Run: headless pygame with SDL's dummy video driver; simulated clock (each Clock.tick advances the game by its frame time, no real sleeping); random seed 0; keys injected as events and as key.get_pressed() state; no mouse input.
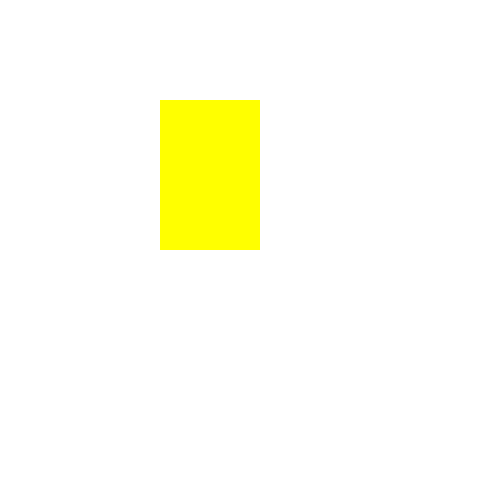
Frame 1 of 4 · flips 1–60 · no input
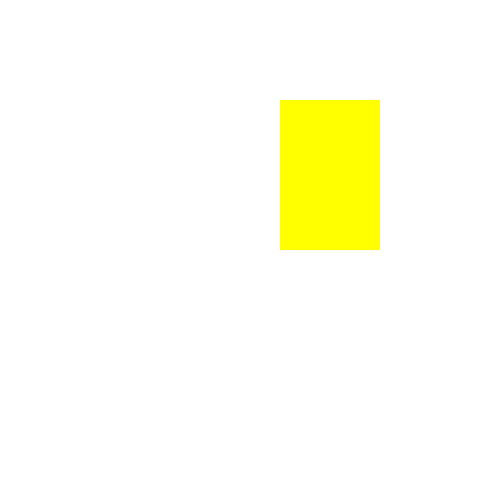
Frame 2 of 4 · flips 61–180 · tapped SPACE, RETURN · held RIGHT (→), D
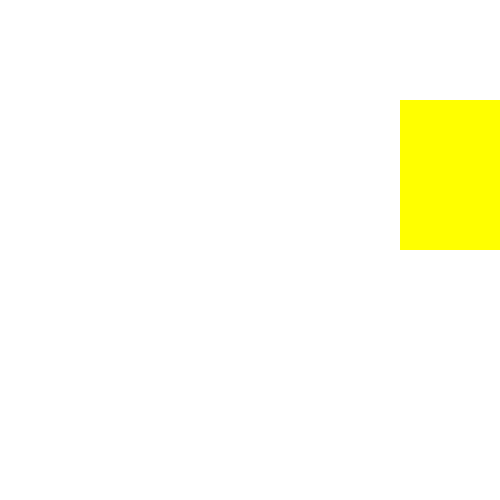
Frame 3 of 4 · flips 181–300 · held DOWN (↓), S
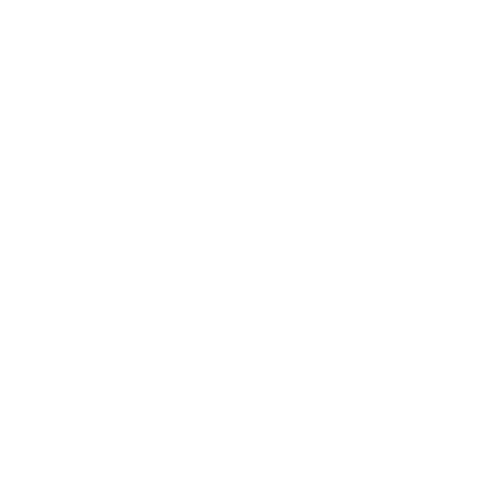
Frame 4 of 4 · flips 301–420 · held LEFT (←), A, UP (↑), W

The pygame program that drew these frames:

import pygame

pygame.init()

high = 500
width = 500

window = pygame.display.set_mode((high, width))

# Координаты фигуры
x = 100
y = 100

while True:
    for event in pygame.event.get():
        if event.type == pygame.QUIT:
            exit()

    x = x + 1

    window.fill('white')

    pygame.draw.rect(window, (255, 255, 0), (x, y, 100, 150))
    pygame.display.update()

    pygame.time.delay(10)
